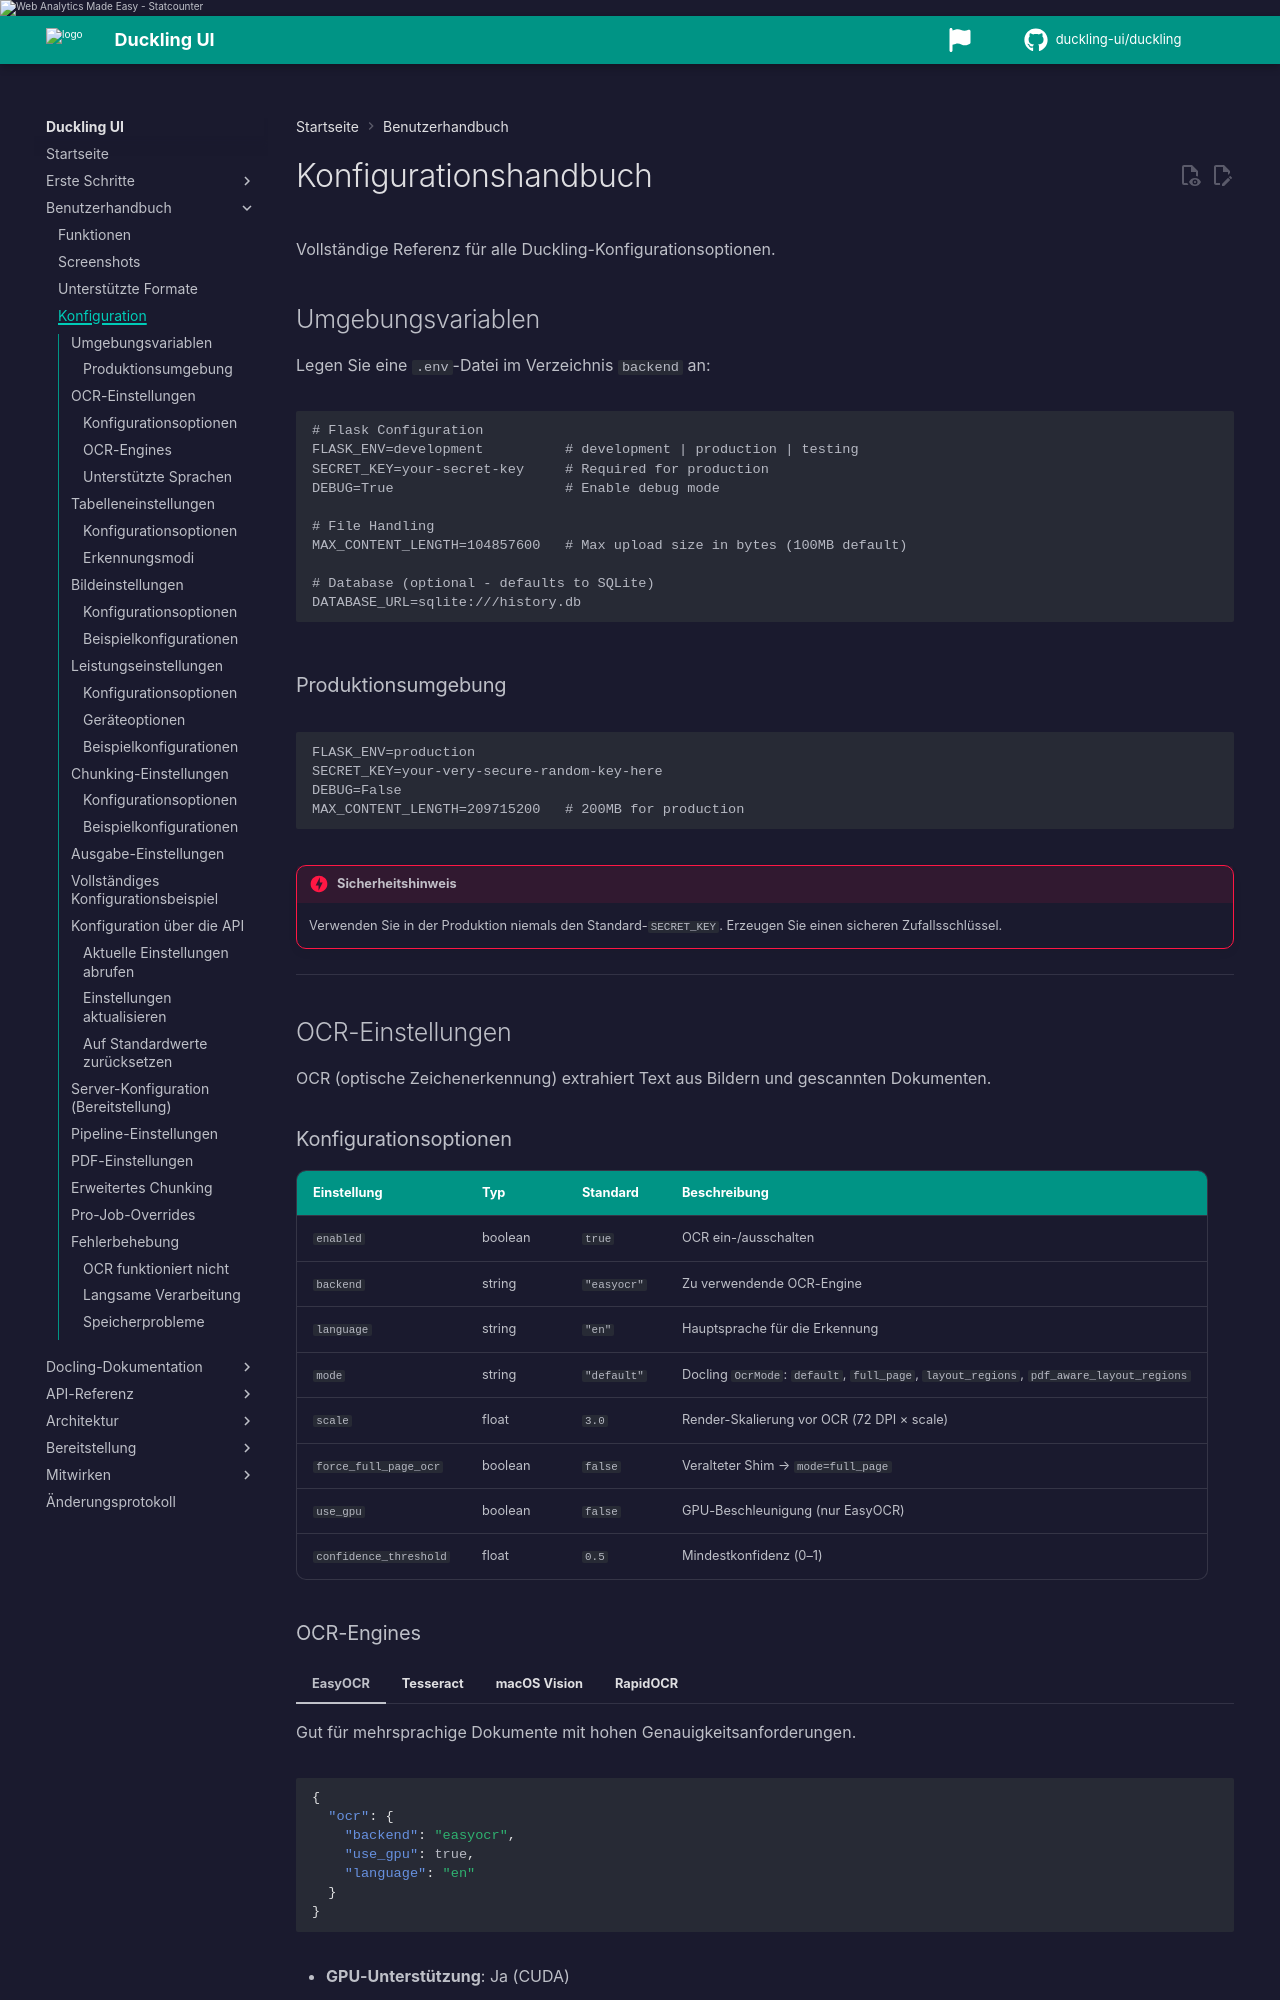

repository: duckling-ui/duckling · page: 0.1.0/de/user-guide/configuration/index.html · generator: mkdocs

# Konfigurationshandbuch

Vollständige Referenz für alle Duckling-Konfigurationsoptionen.

## Umgebungsvariablen

Legen Sie eine `.env`-Datei im Verzeichnis `backend` an:

```env
# Flask Configuration
FLASK_ENV=development          # development | production | testing
SECRET_KEY=your-secret-key     # Required for production
DEBUG=True                     # Enable debug mode

# File Handling
MAX_CONTENT_LENGTH=104857600   # Max upload size in bytes (100MB default)

# Database (optional - defaults to SQLite)
DATABASE_URL=sqlite:///history.db
```

### Produktionsumgebung

```env
FLASK_ENV=production
SECRET_KEY=your-very-secure-random-key-here
DEBUG=False
MAX_CONTENT_LENGTH=209715200   # 200MB for production
```

!!! danger "Sicherheitshinweis"
    Verwenden Sie in der Produktion niemals den Standard-`SECRET_KEY`. Erzeugen Sie einen sicheren Zufallsschlüssel.

---

## OCR-Einstellungen

OCR (optische Zeichenerkennung) extrahiert Text aus Bildern und gescannten Dokumenten.

### Konfigurationsoptionen

| Einstellung | Typ | Standard | Beschreibung |
|-------------|-----|----------|--------------|
| `enabled` | boolean | `true` | OCR ein-/ausschalten |
| `backend` | string | `"easyocr"` | Zu verwendende OCR-Engine |
| `language` | string | `"en"` | Hauptsprache für die Erkennung |
| `mode` | string | `"default"` | Docling `OcrMode`: `default`, `full_page`, `layout_regions`, `pdf_aware_layout_regions` |
| `scale` | float | `3.0` | Render-Skalierung vor OCR (72 DPI × scale) |
| `force_full_page_ocr` | boolean | `false` | Veralteter Shim → `mode=full_page` |
| `use_gpu` | boolean | `false` | GPU-Beschleunigung (nur EasyOCR) |
| `confidence_threshold` | float | `0.5` | Mindestkonfidenz (0–1) |
